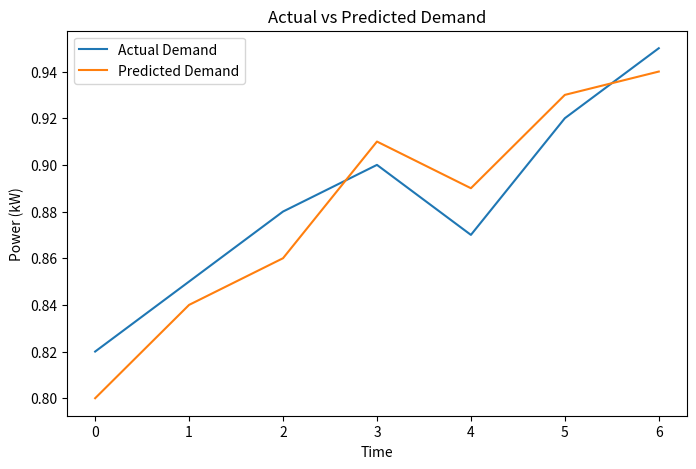

Reproduce this figure in Python.
import numpy as np
import matplotlib.pyplot as plt

# Sample values (replace later with real predictions)
actual = [0.82, 0.85, 0.88, 0.90, 0.87, 0.92, 0.95]
predicted = [0.80, 0.84, 0.86, 0.91, 0.89, 0.93, 0.94]

plt.figure(figsize=(8,5))
plt.plot(actual, label="Actual Demand")
plt.plot(predicted, label="Predicted Demand")

plt.title("Actual vs Predicted Demand")
plt.xlabel("Time")
plt.ylabel("Power (kW)")
plt.legend()

plt.savefig("actual_vs_predicted.png")
print("Graph Saved Successfully!")
